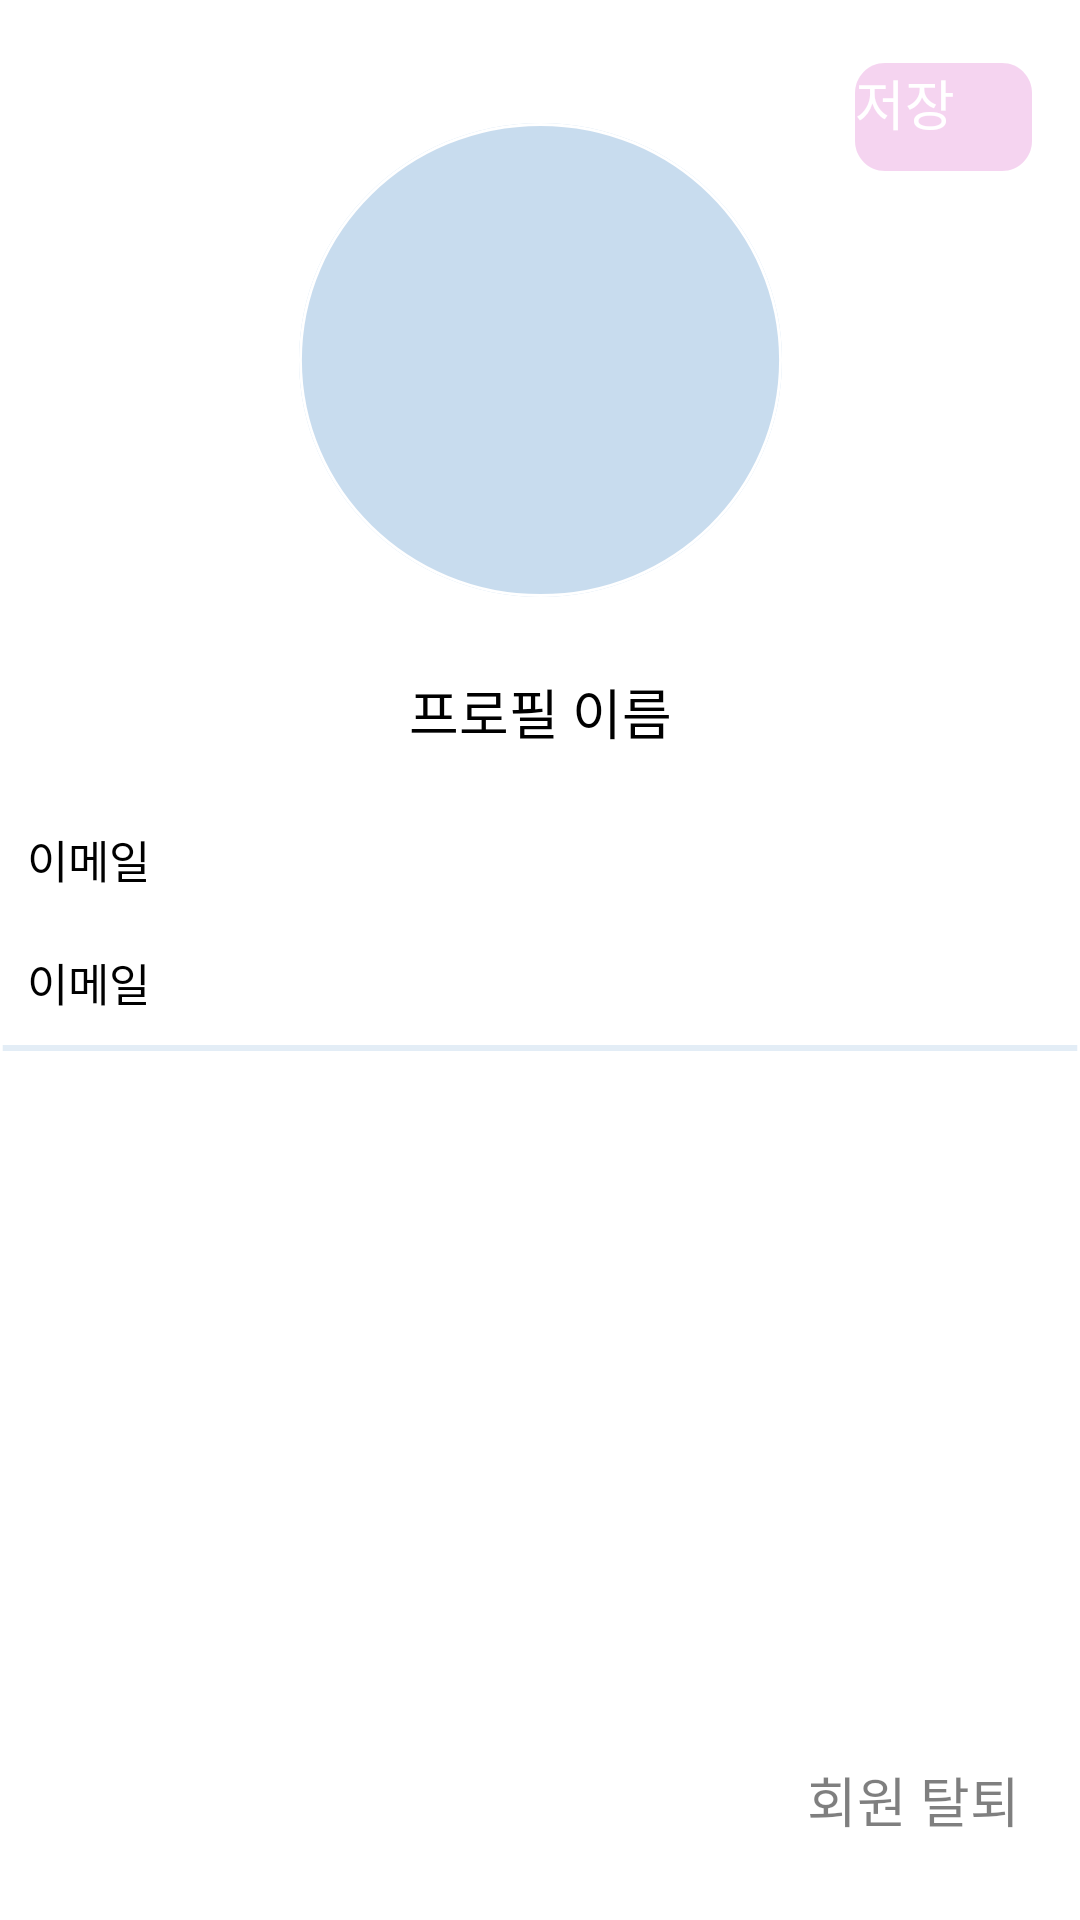

Here is an Android app screen rendered from its layout file. Give the layout XML and the strings, colors and styles it references.
<!-- AndroidManifest.xml: application theme Theme.ClothesDay -->
<!-- res/layout/activity_set_my_info.xml -->
<androidx.constraintlayout.widget.ConstraintLayout
    xmlns:android="http://schemas.android.com/apk/res/android"
    xmlns:app="http://schemas.android.com/apk/res-auto"
    android:id="@+id/option_myinfo"
    android:layout_width="fill_parent"
    android:layout_height="fill_parent"
    android:clipToOutline="true"
    android:background="@drawable/option_notice">

    
    <ImageView
        android:id="@+id/set_my_info_profile_picture"
        android:layout_width="161dp"
        android:layout_height="158dp"
       android:layout_marginTop="41dp"
        android:background="@drawable/menu_profile_image"
        app:layout_constraintEnd_toEndOf="parent"
        app:layout_constraintStart_toStartOf="parent"
        app:layout_constraintTop_toTopOf="parent" />
    
    <TextView
        android:id="@+id/set_my_info_profile_name"
        android:layout_width="wrap_content"
        android:layout_height="wrap_content"
        android:text="프로필 이름"
        android:layout_marginTop="25dp"
        android:textSize="18dp"
        app:layout_constraintEnd_toEndOf="parent"
        app:layout_constraintStart_toStartOf="parent"
        app:layout_constraintTop_toBottomOf="@+id/set_my_info_profile_picture" />

    
    <Button
        android:id="@+id/set_my_info_save_button"
        android:layout_width="59dp"
        android:layout_height="36dp"
        android:layout_marginTop="21dp"
        android:layout_marginEnd="16dp"
        android:text="저장"
        android:textAppearance="@style/set_my_info_save_button"
        android:background="@drawable/set_my_info_save_button"
        app:layout_constraintEnd_toEndOf="parent"
        app:layout_constraintTop_toTopOf="parent" />

    
    <TextView
        android:id="@+id/set_my_info_email_text"
        android:layout_width="wrap_content"
        android:layout_height="wrap_content"
        android:layout_alignParentLeft="true"
        android:layout_alignParentTop="true"
        android:gravity= "top"
        android:layout_marginTop="25dp"
        android:layout_marginStart="9dp"
        android:text="이메일"
        android:textSize="15dp"
        app:layout_constraintStart_toStartOf="parent"
        app:layout_constraintTop_toBottomOf="@+id/set_my_info_profile_name" />

    <TextView
        android:id="@+id/set_my_info_email"
        android:layout_width="wrap_content"
        android:layout_height="wrap_content"
        android:layout_marginTop="19dp"
        android:gravity="top"
        android:text="이메일"
        android:textSize="15dp"
        app:layout_constraintStart_toStartOf="@+id/set_my_info_email_text"
        app:layout_constraintTop_toBottomOf="@+id/set_my_info_email_text" />

    <View
        android:layout_width="match_parent"
        android:layout_height="2dp"
        android:background="@drawable/set_my_info_line"
        android:layout_marginTop="10dp"
        app:layout_constraintEnd_toEndOf="parent"
        app:layout_constraintStart_toStartOf="parent"
        app:layout_constraintTop_toBottomOf="@+id/set_my_info_email" />

    <TextView
        android:id="@+id/set_my_info_member_withdrawal"
        android:layout_width="wrap_content"
        android:layout_height="wrap_content"
        android:layout_marginBottom="27dp"
        android:layout_marginEnd="20dp"
        android:gravity="top"
        android:text="회원 탈퇴"
        android:textAppearance="@style/option_withdrawal"
        app:layout_constraintBottom_toBottomOf="parent"
        app:layout_constraintEnd_toEndOf="parent" />
</androidx.constraintlayout.widget.ConstraintLayout>
<!-- resources referenced by this layout -->
<resources>
  <!-- drawable menu_profile_image (drawable) -->
  <vector xmlns:android="http://schemas.android.com/apk/res/android"
      android:width="166dp"
      android:height="163dp"
      android:viewportWidth="166"
      android:viewportHeight="163">
  
      <group>
  
          <clip-path
              android:pathData="M166 81.5C166 126.511 128.84 163 83 163C37.1604 163 0 126.511 0 81.5C0 36.4888 37.1604 0 83 0C128.84 0 166 36.4888 166 81.5Z"
              />
  
          <path
              android:pathData="M0 0V163H166V0"
              android:fillColor="#C8DCEE"
              />
  
          <path
              android:pathData="M166 81.5C166 126.511 128.84 163 83 163C37.1604 163 0 126.511 0 81.5C0 36.4888 37.1604 0 83 0C128.84 0 166 36.4888 166 81.5Z"
              android:strokeWidth="2"
              android:strokeColor="#FFFFFF"
              />
  
      </group>
  
  </vector>
  <!-- drawable set_my_info_line (drawable) -->
  <vector xmlns:android="http://schemas.android.com/apk/res/android"
      android:width="395dp"
      android:height="2dp"
      android:viewportWidth="395"
      android:viewportHeight="2">
  
      <group>
  
          <clip-path
              android:pathData="M1 1H394H1Z"
              />
  
      </group>
  
      <path
          android:pathData="M1 1H394H1Z"
          android:strokeWidth="2"
          android:strokeColor="#80C8DCEE"
          />
  
  </vector>
  <!-- drawable set_my_info_save_button (drawable) -->
  <vector xmlns:android="http://schemas.android.com/apk/res/android"
      android:width="59dp"
      android:height="36dp"
      android:viewportWidth="59"
      android:viewportHeight="36">
  
      <group>
  
          <clip-path
              android:pathData="M10 0H49C54.5228 0 59 4.47715 59 10V26C59 31.5228 54.5228 36 49 36H10C4.47715 36 0 31.5228 0 26V10C0 4.47715 4.47715 0 10 0Z"
              />
  
          <path
              android:pathData="M0 0V36H59V0"
              android:fillColor="#33CE2AB4"
              />
  
      </group>
  
  </vector>
  <style name="option_withdrawal">
          <item name="android:textSize">
              18dp
          </item>
          <item name="android:textColor">
              #80000000
          </item>
      </style>
  <style name="set_my_info_save_button">
          <item name="android:textSize">
              18dp
          </item>
          <item name="android:textColor">
              #FFFFFF
          </item>
  
      </style>
</resources>
